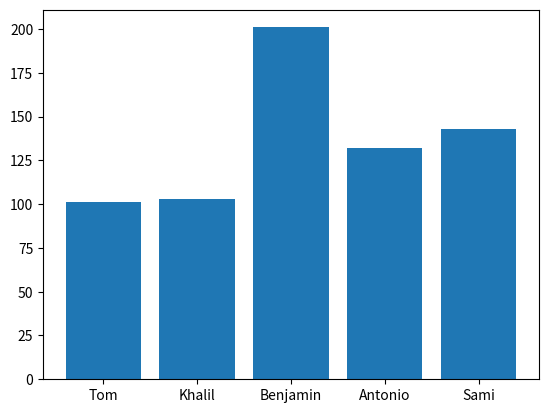

The matplotlib source for this figure:
player = ['Tom', 'Khalil', 'Benjamin', 'Antonio', 'Sami']
scores = [10, 1, 17, 16, 16]
import matplotlib.pyplot as plt
def diagram():
 fig = plt.figure()             #this step creates the area the plot will be drawn onto
 plt.bar(player, scores)        #this step decides the kind of plot we will create
 plt.show()                     #this step displays the plot
scores = [  (101, 97, 79),      #after a few games
            (67, 85, 103),
            (48, 201, 105),
            (132, 132, 131),
            (122, 134, 143)
         ]
maxscore=[]
for i in scores:                #pick the highest score
    maxscore.append(max(i))
scores=maxscore
diagram()                       #make a graph!